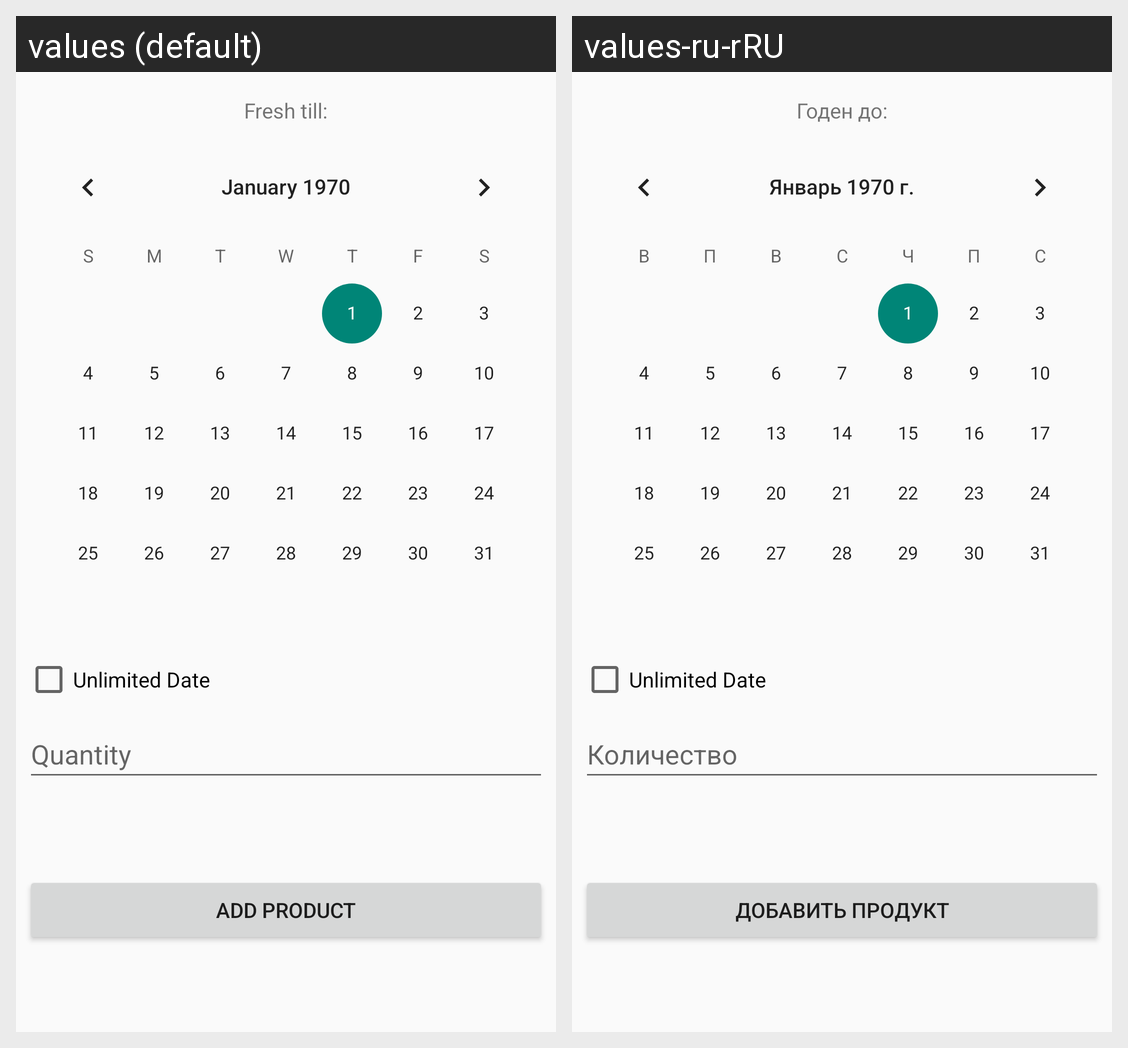

Translations of the strings shown on this Android screen, per locale in the grid:
Android screen res/layout/activity_product_obj_adder.xml rendered under 2 locales, left to right: values (default), values-ru-rRU. Device: Nexus 5 (rendered at 1080×1920; each locale shown at half size, 540×960, under a caption strip naming it); theme Theme.FridgeHelper.
Strings drawn on this screen, with the default value and each locale's value (text and hints the layout hard-codes, and strings that could not be matched under every locale, appear in the picture but are not listed):

add_product
  values: Add product
  values-ru-rRU: Добавить продукт

quantity
  values: Quantity
  values-ru-rRU: Количество

fresh_till
  values: Fresh till:
  values-ru-rRU: Годен до:

UnlimitedDate
  values: Unlimited Date
  values-ru-rRU: Unlimited Date  [not translated; the default value is used]
